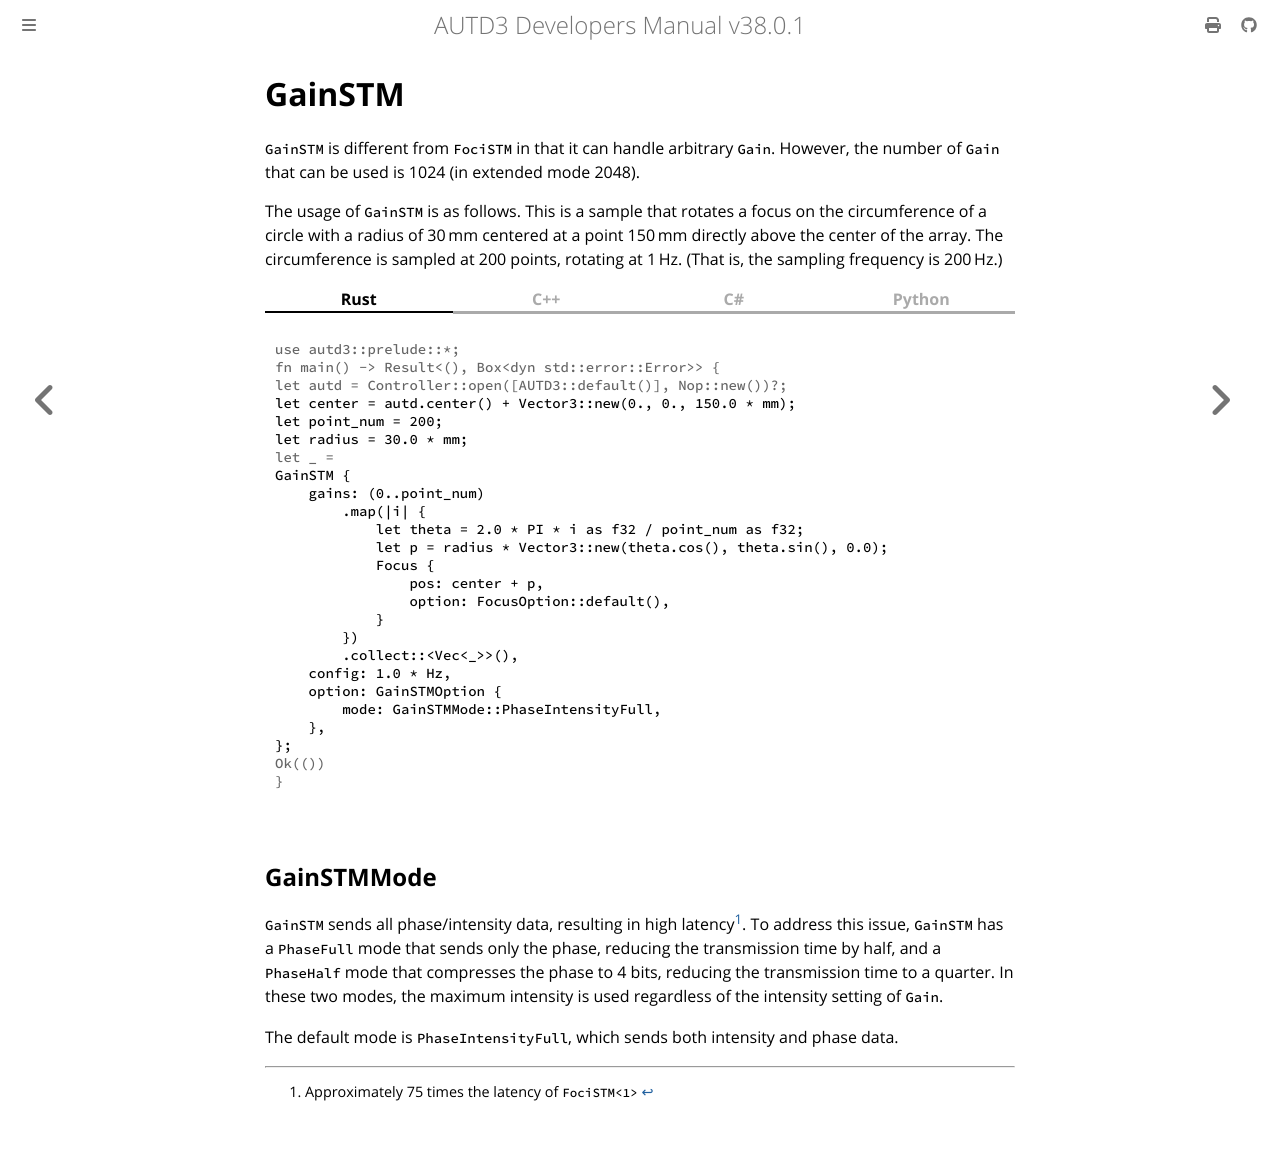

repository: shinolab/autd3-doc · page: en/Users_Manual/API/stm/gain.html · generator: mdbook

# GainSTM

`GainSTM` is different from `FociSTM` in that it can handle arbitrary `Gain`.
However, the number of `Gain` that can be used is $1024$ (in extended mode $2048$).

The usage of `GainSTM` is as follows.
This is a sample that rotates a focus on the circumference of a circle with a radius of $\SI{30}{mm}$ centered at a point $\SI{150}{mm}$ directly above the center of the array.
The circumference is sampled at 200 points, rotating at $\SI{1}{Hz}$. (That is, the sampling frequency is $\SI{200}{Hz}$.)

{{ #tabs }}
{{ #tab name=Rust }}
```rust,edition2024
{{#include ../../../../codes/Users_Manual/stm/gain_0.rs}}
```
{{ #endtab }}
{{ #tab name=C++ }}
```cpp
{{#include ../../../../codes/Users_Manual/stm/gain_0.cpp}}
```
{{ #endtab }}
{{ #tab name=C# }}
```cs
{{#include ../../../../codes/Users_Manual/stm/gain_0.cs}}
```
{{ #endtab }}
{{ #tab name=Python }}
```python
{{#include ../../../../codes/Users_Manual/stm/gain_0.py}}
```
{{ #endtab }}
{{ #endtabs }}

## GainSTMMode

`GainSTM` sends all phase/intensity data, resulting in high latency[^fn_gain_seq].
To address this issue, `GainSTM` has a `PhaseFull` mode that sends only the phase, reducing the transmission time by half, and a `PhaseHalf` mode that compresses the phase to 4 bits, reducing the transmission time to a quarter.
In these two modes, the maximum intensity is used regardless of the intensity setting of `Gain`.

The default mode is `PhaseIntensityFull`, which sends both intensity and phase data.

[^fn_gain_seq]: Approximately 75 times the latency of `FociSTM<1>`
